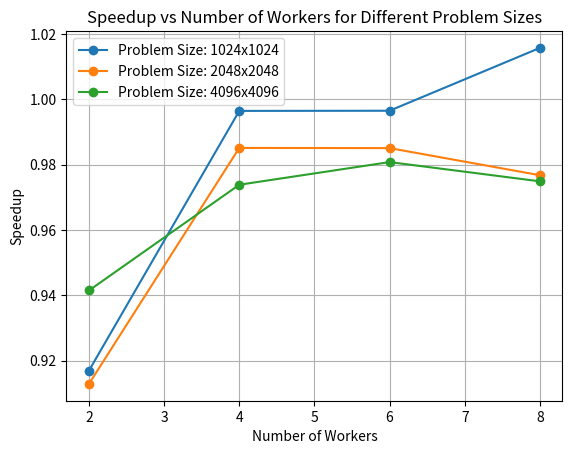

Recreate this plot in Python.

# Script to plot speedups from farm pattern for the mandelbrot problem

# Usage: ./mandelbrot_seq <width> <height> <maxIterations>
# Usage: ./mandelbrot <width> <height> <maxIterations> <numRowChunks> <numColChunks> <numWorkers>

import matplotlib.pyplot as plt
import os
import time

# EXEC Paths
FARM_MANDELBROT_EXEC = os.path.join('../cmake-build-debug', 'mandelbrot')
SEQ_MANDELBROT_EXEC = os.path.join('../cmake-build-debug', 'mandelbrot_seq')

# Parameters
SAMPLES = 5
problem_sizes = [(1024, 1024, 1000), (2048, 2048, 1000), (4096, 4096, 1000)]
num_workers_list = [2, 4, 6, 8]

# Function to run Mandelbrot and measure elapsed time
def run_mandelbrot(exec_path, *args):
    elapsed_times = []
    for _ in range(SAMPLES):
        start_time = time.time()
        os.system(f'{exec_path} {" ".join(map(str, args))} > /dev/null')
        elapsed_time = time.time() - start_time
        elapsed_times.append(elapsed_time)
    return sum(elapsed_times) / len(elapsed_times)

# Different lines for different problem sizes
for problem_size in problem_sizes:
    width, height, max_iterations = problem_size
    farm_elapsed_times = []

    for num_workers in num_workers_list:
        chunk_row = num_workers
        chunk_col = num_workers

        farm_elapsed_time = run_mandelbrot(FARM_MANDELBROT_EXEC, width, height, max_iterations, chunk_row, chunk_col, num_workers)
        farm_elapsed_times.append(farm_elapsed_time)

    # Calculate speedup
    seq_elapsed_time = run_mandelbrot(SEQ_MANDELBROT_EXEC, width, height, max_iterations)
    speedups = [seq_elapsed_time / elapsed_time for elapsed_time in farm_elapsed_times]

    # Plotting
    plt.plot(num_workers_list, speedups, marker='o', label=f'Problem Size: {width}x{height}')
    print(f'Problem size: {width}x{height} Done!')

# Show legend, title, and labels
plt.legend()
plt.title('Speedup vs Number of Workers for Different Problem Sizes')
plt.xlabel('Number of Workers')
plt.ylabel('Speedup')
plt.grid(True)
plt.show()

# Save the plot
plt.savefig('farm_speedup.png')